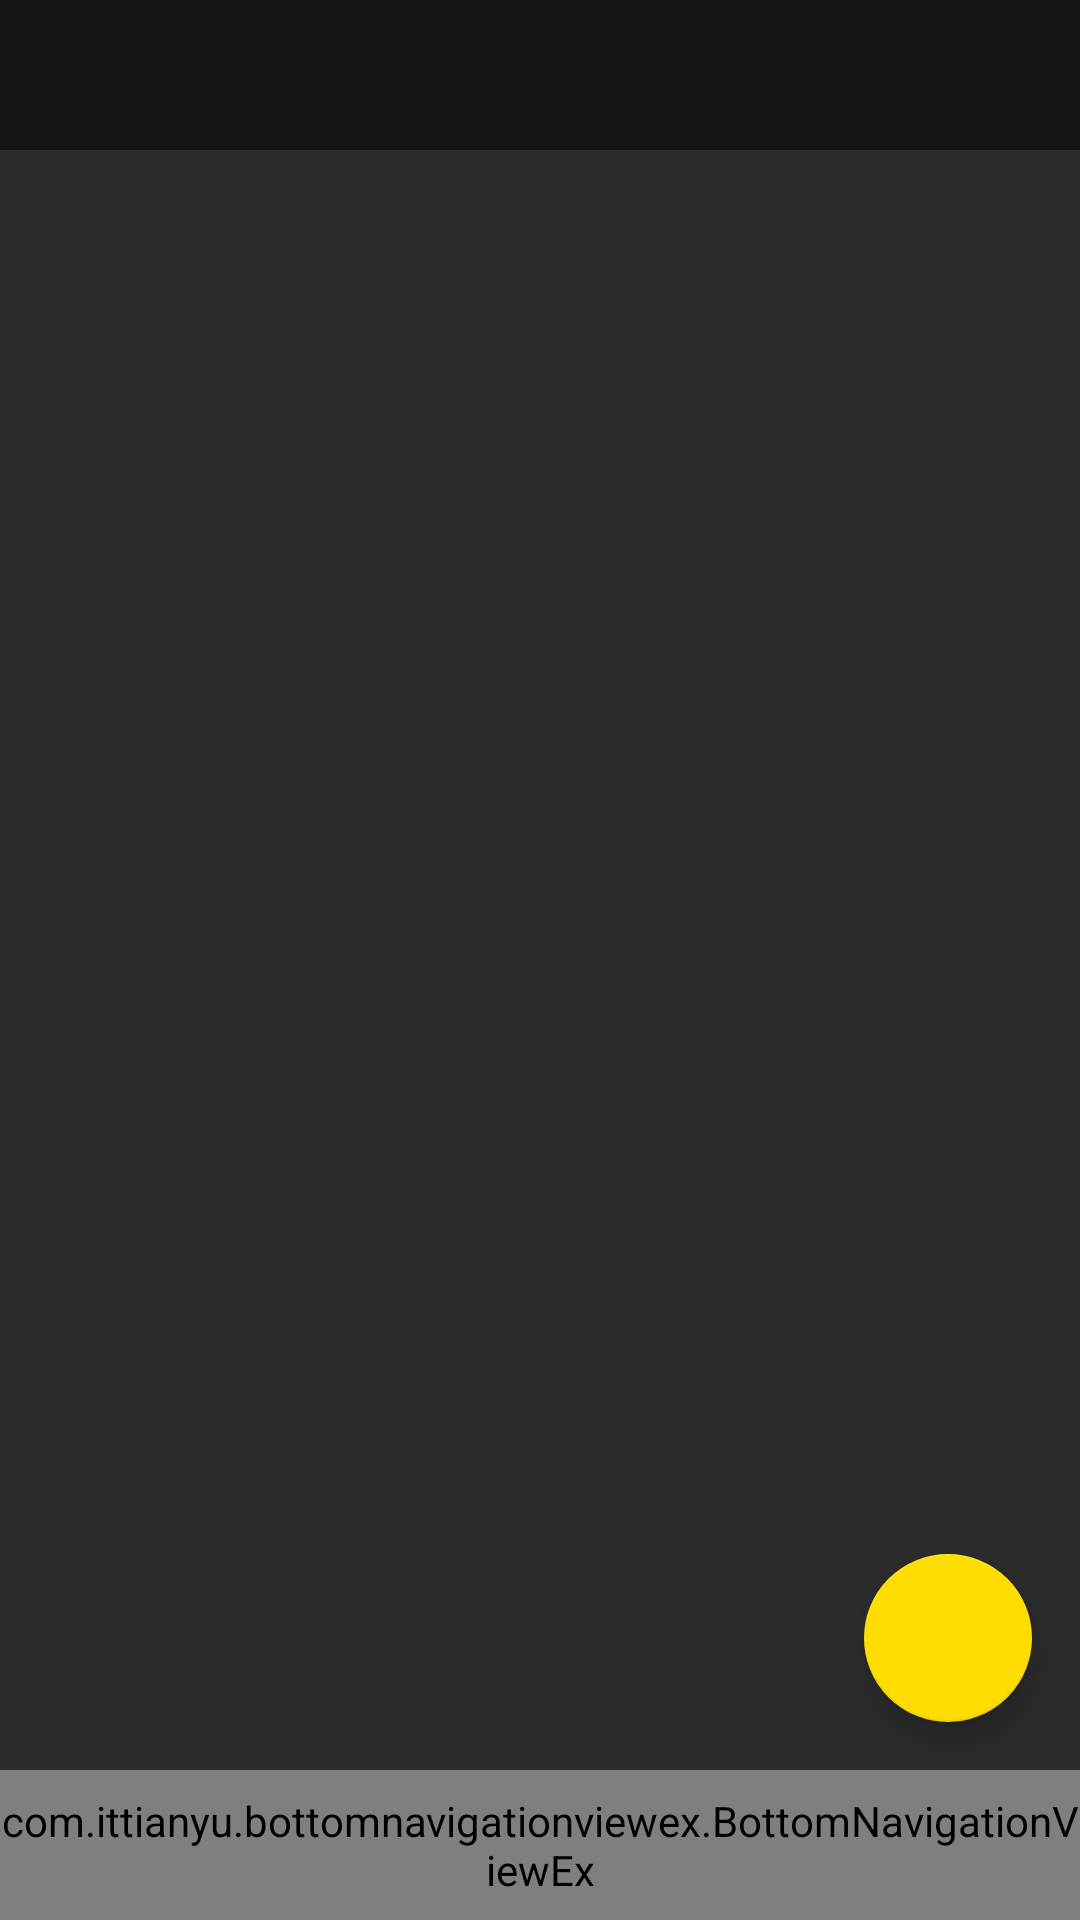

Layout XML and referenced resources for this Android screen:
<!-- AndroidManifest.xml: application theme AppTheme -->
<!-- res/layout/activity_plan.xml -->
<?xml version="1.0" encoding="utf-8"?>
<android.support.design.widget.CoordinatorLayout xmlns:android="http://schemas.android.com/apk/res/android"
    xmlns:app="http://schemas.android.com/apk/res-auto"
    xmlns:tools="http://schemas.android.com/tools"
    android:layout_width="match_parent"
    android:layout_height="match_parent"
    android:background="@color/background"
    tools:context="com.example.hessel.facharbeit.Home.HomeActivity"
    android:id="@+id/coordinatorLayout">

    
    <RelativeLayout
        android:layout_width="match_parent"
        android:layout_height="match_parent">
        

        <RelativeLayout
            android:id="@+id/rellayout1"
            android:layout_width="match_parent"
            android:layout_height="wrap_content">

            <include layout="@layout/layout_top_tabs"/>

        </RelativeLayout>
        
        <RelativeLayout
            android:layout_width="match_parent"
            android:layout_height="wrap_content"
            android:id="@+id/rellayout2"
            android:layout_below="@+id/rellayout1"
            android:layout_above="@id/rellayout3" >

            <ListView
                android:id="@+id/plan"
                android:layout_width="match_parent"
                android:layout_height="wrap_content" />

            <ListView
                android:id="@+id/split"
                android:layout_width="match_parent"
                android:layout_height="wrap_content" />

            <ListView
                android:id="@+id/uebung"
                android:layout_width="match_parent"
                android:layout_height="wrap_content"
                android:visibility="gone" />

        </RelativeLayout>

        <android.support.design.widget.FloatingActionButton
            android:id="@+id/fab"
            android:layout_width="wrap_content"
            android:layout_height="wrap_content"
            android:layout_above="@id/rellayout3"
            android:layout_alignParentRight="true"
            android:layout_margin="16dp"
            app:srcCompat="@drawable/ic_add_white_24dp" />

        <RelativeLayout
            android:id="@+id/rellayout3"
            android:layout_width="match_parent"
            android:layout_height="50dp"
            android:background="@color/colorPrimaryDark"
            android:layout_alignParentBottom="true">

            <include layout="@layout/layout_bottom_navigation_view"/>
        </RelativeLayout>
        

    </RelativeLayout>

</android.support.design.widget.CoordinatorLayout>
<!-- res/layout/layout_top_tabs.xml (included above) -->
<merge xmlns:app="http://schemas.android.com/apk/res-auto"
    xmlns:android="http://schemas.android.com/apk/res/android">

    <RelativeLayout
        android:layout_width="match_parent"
        android:layout_height="50dp"
        android:layout_alignParentTop="true">

        <android.support.design.widget.AppBarLayout
            android:layout_width="match_parent"
            android:layout_height="wrap_content">

            <android.support.v7.widget.Toolbar
                android:id="@+id/toolbar"
                android:layout_width="match_parent"
                android:layout_height="wrap_content"
                android:layout_marginRight="15dp">

                <android.support.design.widget.TabLayout
                    android:id="@+id/tablayout"
                    android:layout_width="match_parent"
                    android:layout_height="match_parent"
                    app:tabSelectedTextColor="@color/white"
                    app:tabTextAppearance="@style/TextAppearance.AppCompat">

                </android.support.design.widget.TabLayout>
            </android.support.v7.widget.Toolbar>

            </android.support.design.widget.AppBarLayout>

        </RelativeLayout>

    </merge>
<!-- res/layout/layout_bottom_navigation_view.xml (included above) -->
<merge xmlns:android="http://schemas.android.com/apk/res/android"
    xmlns:app="http://schemas.android.com/apk/res-auto">


        <com.ittianyu.bottomnavigationviewex.BottomNavigationViewEx
            android:id="@+id/bottomNavViewBar"
            android:layout_marginBottom="0dp"
            android:layout_width="match_parent"
            app:itemIconTint="@drawable/icontint"
            android:layout_height="match_parent"
            app:menu="@menu/bottom_navigation_menu"/>
</merge>
<!-- resources referenced by this layout -->
<resources>
  <color name="background">#2b2b2b</color>
  <color name="colorPrimaryDark">#151515</color>
  <color name="white">#ffffff</color>
  <style name="AppTheme" parent="Theme.AppCompat.NoActionBar">
  
          
          <item name="colorPrimary">@color/colorPrimary</item>
          <item name="colorPrimaryDark">@color/colorPrimaryDark</item>
          <item name="colorAccent">@color/colorAccent</item>
          
          <item name="android:textColor">#ffffff</item>
          <item name="android:editTextColor">#ffffff</item>
          
          <item name="android:colorBackgroundFloating" tools:ignore="NewApi">@color/background</item>
          
          <item name="android:windowAnimationStyle">@null</item>
          <item name="android:windowSoftInputMode">adjustNothing</item>
  
          
          <item name="android:colorBackground">@color/background</item>
      </style>
  <color name="colorPrimary">#151515</color>
  <color name="colorAccent">#ffdd00</color>
</resources>
